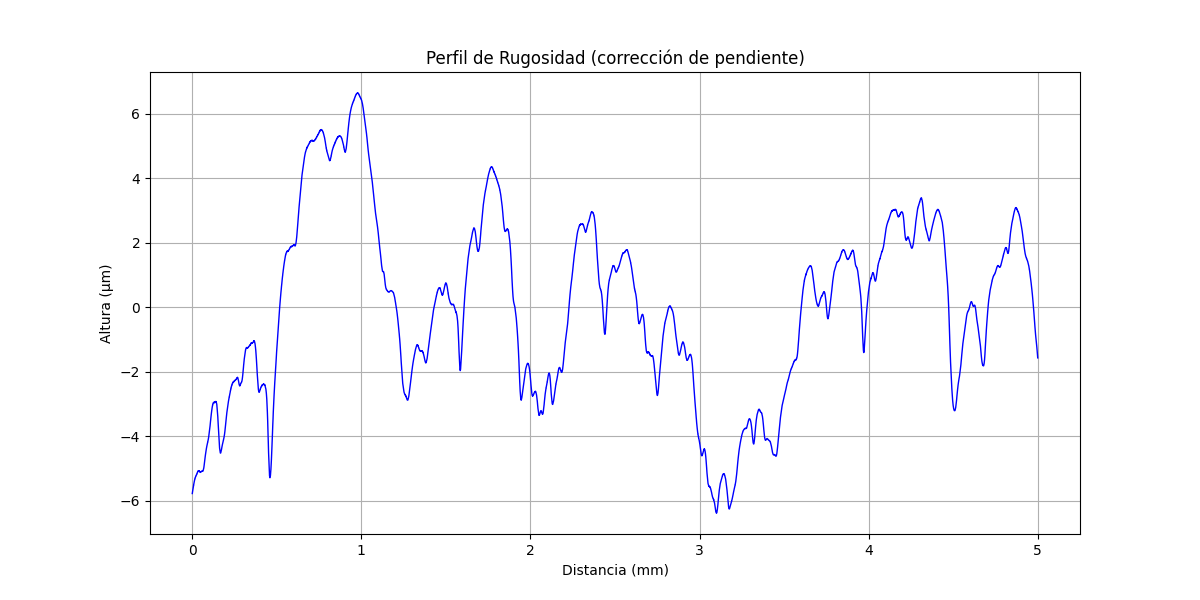

Data behind this chart, as committed beside it:
x (mm), altura (µm)
0.000000000, -5.778
0.0002035, -5.77
0.0004069, -5.758
0.0006104, -5.758
0.0008138, -5.75
0.001017, -5.738
0.001221, -5.734
0.001424, -5.73
0.001628, -5.726
0.001831, -5.714
0.002034, -5.71
0.002238, -5.706
0.002441, -5.694
0.002645, -5.69
0.002848, -5.686
0.003052, -5.674
0.003255, -5.669
0.003459, -5.661
0.003662, -5.657
0.003866, -5.649
0.004069, -5.641
0.004273, -5.637
0.004476, -5.629
0.004679, -5.621
0.004883, -5.617
0.005086, -5.605
0.00529, -5.601
0.005493, -5.597
0.005697, -5.589
0.0059, -5.581
0.006104, -5.577
0.006307, -5.573
0.00651, -5.561
0.006714, -5.557
0.006917, -5.553
0.007121, -5.541
0.007324, -5.537
0.007528, -5.533
0.007731, -5.524
0.007935, -5.516
0.008138, -5.512
0.008341, -5.512
0.008545, -5.496
0.008748, -5.496
0.008952, -5.488
0.009155, -5.48
0.009359, -5.476
0.009562, -5.468
0.009766, -5.46
0.009969, -5.46
0.01017, -5.452
0.01038, -5.448
0.01058, -5.44
0.01078, -5.436
0.01099, -5.432
0.01119, -5.42
0.01139, -5.42
0.0116, -5.416
0.0118, -5.404
0.012, -5.404
... 24,517 more rows
